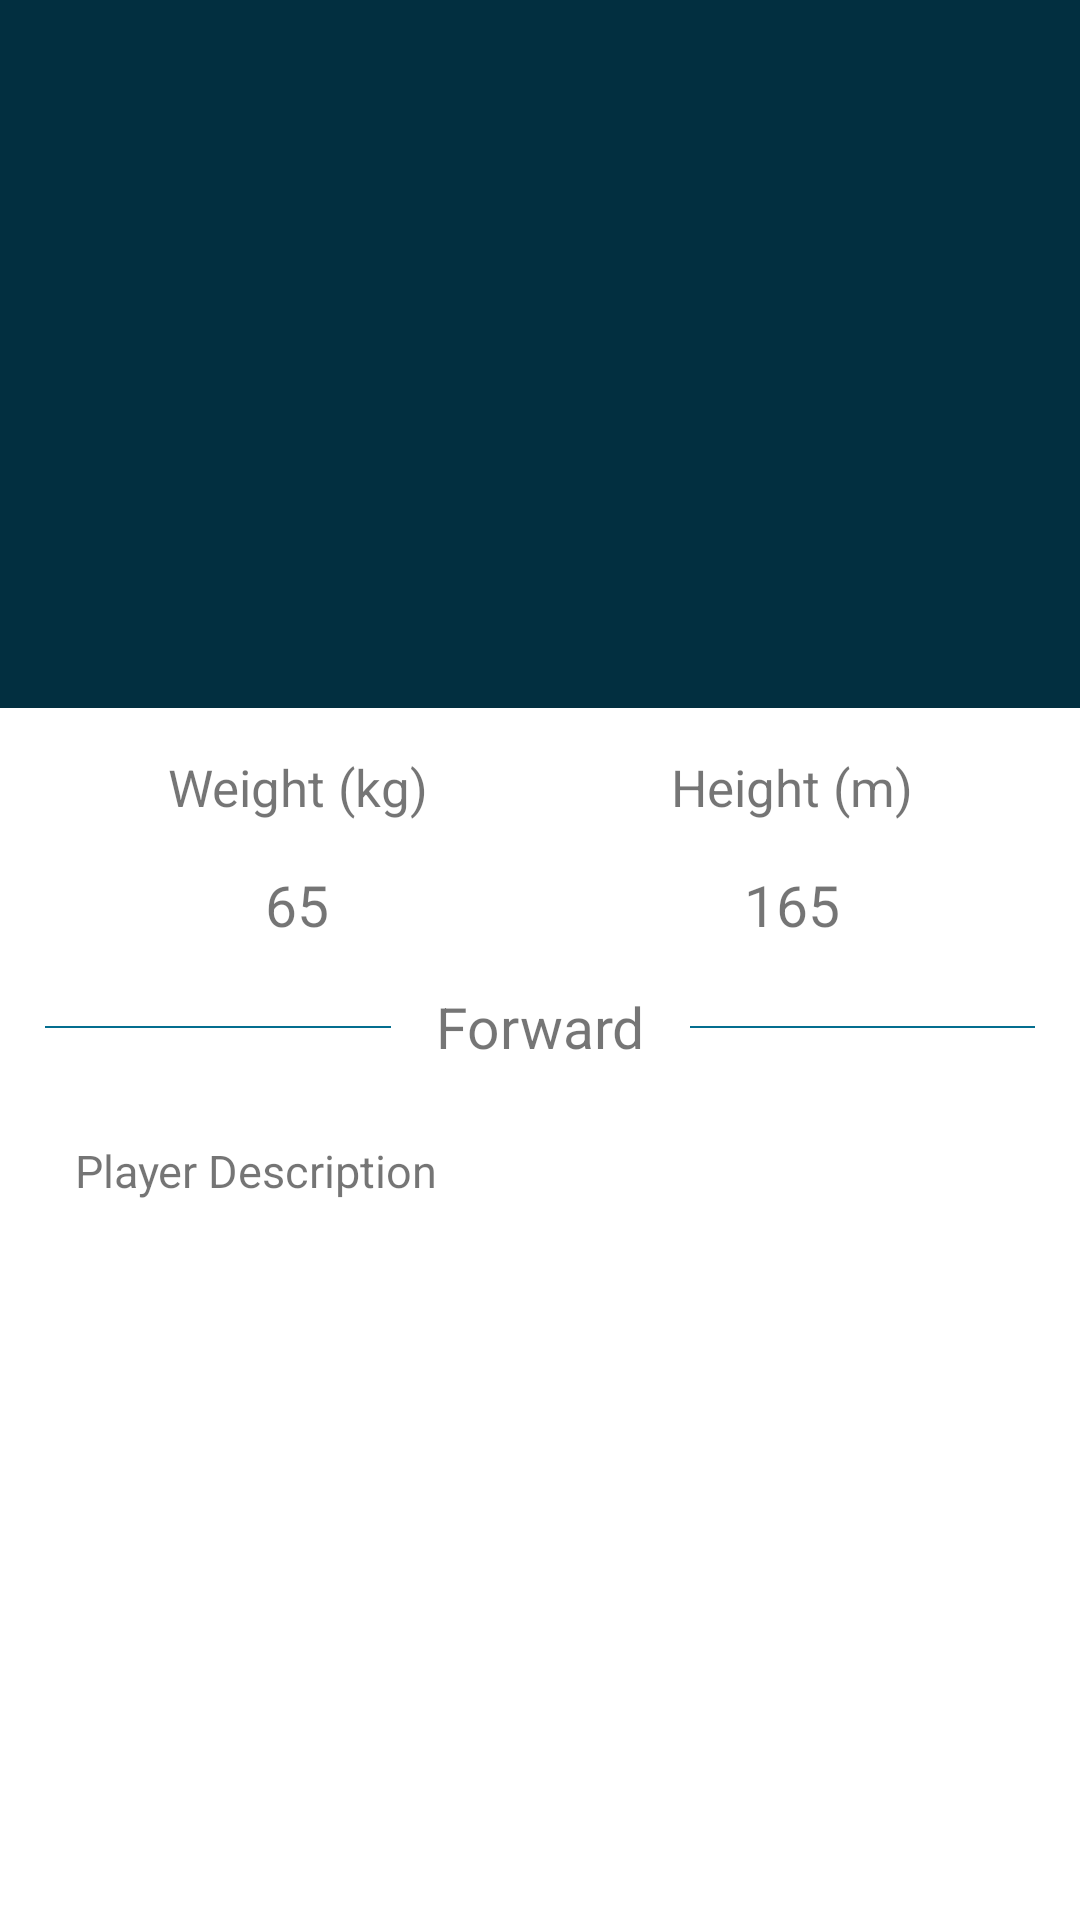

Write the Android layout XML for this screen, with the resource values it uses.
<!-- AndroidManifest.xml: activity theme AppTheme.Fullscreen -->
<!-- res/layout/activity_detail_player.xml -->
<?xml version="1.0" encoding="utf-8"?>
<android.support.constraint.ConstraintLayout xmlns:android="http://schemas.android.com/apk/res/android"
    xmlns:app="http://schemas.android.com/apk/res-auto"
    xmlns:tools="http://schemas.android.com/tools"
    android:layout_width="match_parent"
    android:layout_height="match_parent"
    android:fitsSystemWindows="true"
    tools:ignore="MissingPrefix">

    <android.support.design.widget.CoordinatorLayout
        android:layout_width="match_parent"
        android:layout_height="match_parent"
        android:fitsSystemWindows="true">

        <android.support.design.widget.AppBarLayout
            android:layout_width="match_parent"
            android:layout_height="wrap_content"
            android:fitsSystemWindows="true"
            android:minHeight="?actionBarSize"
            android:theme="@style/AppTheme.AppBarOverlay">

            <android.support.design.widget.CollapsingToolbarLayout
                android:id="@+id/detail_player_collapsing_toolbar"
                android:layout_width="match_parent"
                android:layout_height="wrap_content"
                android:fitsSystemWindows="true"
                app:contentScrim="?attr/colorPrimary"
                app:layout_scrollFlags="scroll|exitUntilCollapsed"
                app:titleEnabled="false">

                <android.support.constraint.ConstraintLayout
                    android:id="@+id/detail_player_info_header"
                    android:layout_width="match_parent"
                    android:layout_marginTop="?actionBarSize"
                    android:layout_height="@dimen/height_img_header">


                    <ImageView
                        android:id="@+id/detail_player_img_fanart"
                        android:layout_width="0dp"
                        android:layout_height="0dp"
                        app:layout_constraintStart_toStartOf="parent"
                        app:layout_constraintEnd_toEndOf="parent"
                        app:layout_constraintTop_toTopOf="parent"
                        app:layout_constraintBottom_toBottomOf="parent"
                        android:scaleType="centerCrop"/>
                </android.support.constraint.ConstraintLayout>


                <android.support.v7.widget.Toolbar
                    android:id="@+id/detail_player_toolbar"
                    android:layout_width="match_parent"
                    android:layout_height="?attr/actionBarSize"
                    android:background="?attr/colorPrimary"
                    app:layout_collapseMode="pin"
                    app:popupTheme="@style/AppTheme.PopupOverlay" />
            </android.support.design.widget.CollapsingToolbarLayout>
        </android.support.design.widget.AppBarLayout>

        <android.support.v4.widget.NestedScrollView
            android:id="@+id/detail_player_scrollview"
            android:layout_width="match_parent"
            android:layout_height="match_parent"
            android:background="@color/white"
            app:layout_behavior="@string/appbar_scrolling_view_behavior">


            <android.support.constraint.ConstraintLayout
                android:layout_width="match_parent"
                android:padding="@dimen/margin_normal"
                android:layout_height="match_parent"
                app:layout_behavior="@string/appbar_scrolling_view_behavior">

                <LinearLayout
                    android:id="@+id/detail_player_height_weight"
                    android:layout_width="match_parent"
                    android:layout_height="wrap_content"
                    android:orientation="horizontal">

                    <LinearLayout
                        android:layout_width="wrap_content"
                        android:layout_height="wrap_content"
                        android:layout_weight="1"
                        android:gravity="center"
                        android:orientation="vertical">

                        <TextView
                            android:id="@+id/detail_player_label_weight"
                            android:layout_width="match_parent"
                            fontPath="@string/typeface_bold"
                            android:layout_height="wrap_content"
                            android:gravity="center"
                            android:text="@string/label_weight"
                            android:textSize="@dimen/text_size_normal" />

                        <TextView
                            android:id="@+id/detail_player_info_weight"
                            android:layout_width="match_parent"
                            fontPath="@string/typeface_italic"
                            android:layout_height="wrap_content"
                            android:gravity="center"
                            android:layout_margin="@dimen/margin_normal"
                            android:text="@string/sample_weight"
                            android:textSize="@dimen/text_size_big" />
                    </LinearLayout>


                    <LinearLayout
                        android:layout_width="wrap_content"
                        android:layout_height="wrap_content"
                        android:layout_weight="1"
                        android:gravity="center"
                        android:orientation="vertical">

                        <TextView
                            android:id="@+id/detail_player_label_height"
                            android:layout_width="match_parent"
                            android:layout_height="wrap_content"
                            android:layout_weight="1"
                            fontPath="@string/typeface_bold"
                            android:gravity="center"
                            android:text="@string/label_height"
                            android:textSize="@dimen/text_size_normal" />

                        <TextView
                            android:id="@+id/detail_player_info_height"
                            android:layout_width="match_parent"
                            fontPath="@string/typeface_italic"
                            android:layout_height="wrap_content"
                            android:gravity="center"
                            android:layout_margin="@dimen/margin_normal"
                            android:text="@string/sample_height"
                            android:textSize="@dimen/text_size_big" />
                    </LinearLayout>
                </LinearLayout>


                <View
                    android:layout_width="match_parent"
                    app:layout_constraintBottom_toBottomOf="@id/detail_player_info_position"
                    app:layout_constraintTop_toTopOf="@id/detail_player_info_position"
                    android:background="@color/colorAccent"
                    android:layout_height="@dimen/separator_height_bottom"/>

                <TextView
                    android:paddingLeft="@dimen/margin_normal"
                    android:paddingRight="@dimen/margin_normal"
                    android:id="@+id/detail_player_info_position"
                    android:layout_width="wrap_content"
                    android:layout_height="wrap_content"
                    android:text="@string/sample_player_position"
                    android:background="@color/white"
                    fontPath="@string/typeface_bold"
                    android:textSize="@dimen/text_size_big"
                    app:layout_constraintEnd_toEndOf="parent"
                    app:layout_constraintStart_toStartOf="parent"
                    app:layout_constraintTop_toBottomOf="@+id/detail_player_height_weight" />

                <TextView
                    android:layout_marginTop="@dimen/margin_normal"
                    android:padding="@dimen/margin_medium"
                    android:id="@+id/detail_player_info_description"
                    android:layout_width="match_parent"
                    android:layout_height="wrap_content"
                    android:textSize="@dimen/text_size_medium"
                    android:text="@string/sample_player_description"
                    app:layout_constraintEnd_toEndOf="parent"
                    app:layout_constraintStart_toStartOf="parent"
                    app:layout_constraintTop_toBottomOf="@+id/detail_player_info_position"/>
            </android.support.constraint.ConstraintLayout>

        </android.support.v4.widget.NestedScrollView>
    </android.support.design.widget.CoordinatorLayout>
</android.support.constraint.ConstraintLayout>
<!-- resources referenced by this layout -->
<resources>
  <color name="colorAccent">#046E8F</color>
  <color name="white">#ffffff</color>
  <dimen name="height_img_header">180dp</dimen>
  <dimen name="margin_medium">10dp</dimen>
  <dimen name="margin_normal">15dp</dimen>
  <dimen name="separator_height_bottom">0.5dip</dimen>
  <dimen name="text_size_big">19sp</dimen>
  <dimen name="text_size_medium">15sp</dimen>
  <dimen name="text_size_normal">17sp</dimen>
  <string name="label_height">Height (m)</string>
  <string name="label_weight">Weight (kg)</string>
  <string name="sample_height">165</string>
  <string name="sample_player_description">Player Description</string>
  <string name="sample_player_position">Forward</string>
  <string name="sample_weight">65</string>
  <string name="typeface_bold">fonts/proxima-nova-bold.ttf</string>
  <string name="typeface_italic">fonts/proxima-nova-italic.ttf</string>
  <style name="AppTheme.AppBarOverlay" parent="ThemeOverlay.AppCompat.Dark.ActionBar" />
  <style name="AppTheme.PopupOverlay" parent="ThemeOverlay.AppCompat.Light" />
  <style name="AppTheme.Fullscreen" parent="@style/Theme.AppCompat.Light.NoActionBar">
          
          <item name="android:cacheColorHint">@color/cacheColorHint</item>
          <item name="android:colorForeground">@color/colorForeground</item>
          <item name="android:colorBackground">@color/colorWindowBackground</item>
          <item name="android:textColorPrimary">@color/colorPrimaryText</item>
          <item name="android:textColorSecondary">@color/colorSecondaryText</item>
          <item name="android:windowNoTitle">true</item>
  
          <item name="drawerArrowStyle">@style/DrawerArrowStyle</item>
          <item name="colorPrimary">@color/colorPrimary</item>
          <item name="colorPrimaryDark">@color/colorPrimaryDark</item>
          <item name="colorAccent">@color/colorAccent</item>
      </style>
  <color name="cacheColorHint">#1f000000</color>
  <color name="colorForeground">#c0000000</color>
  <color name="colorWindowBackground">#F6F6F6</color>
  <color name="colorPrimaryText">#393939</color>
  <color name="colorSecondaryText">#5b5b5b</color>
  <style name="DrawerArrowStyle" parent="Widget.AppCompat.DrawerArrowToggle">
          <item name="spinBars">true</item>
          <item name="color">@color/colorPrimaryText</item>
      </style>
  <color name="colorPrimary">#022F40</color>
  <color name="colorPrimaryDark">#183446</color>
</resources>
